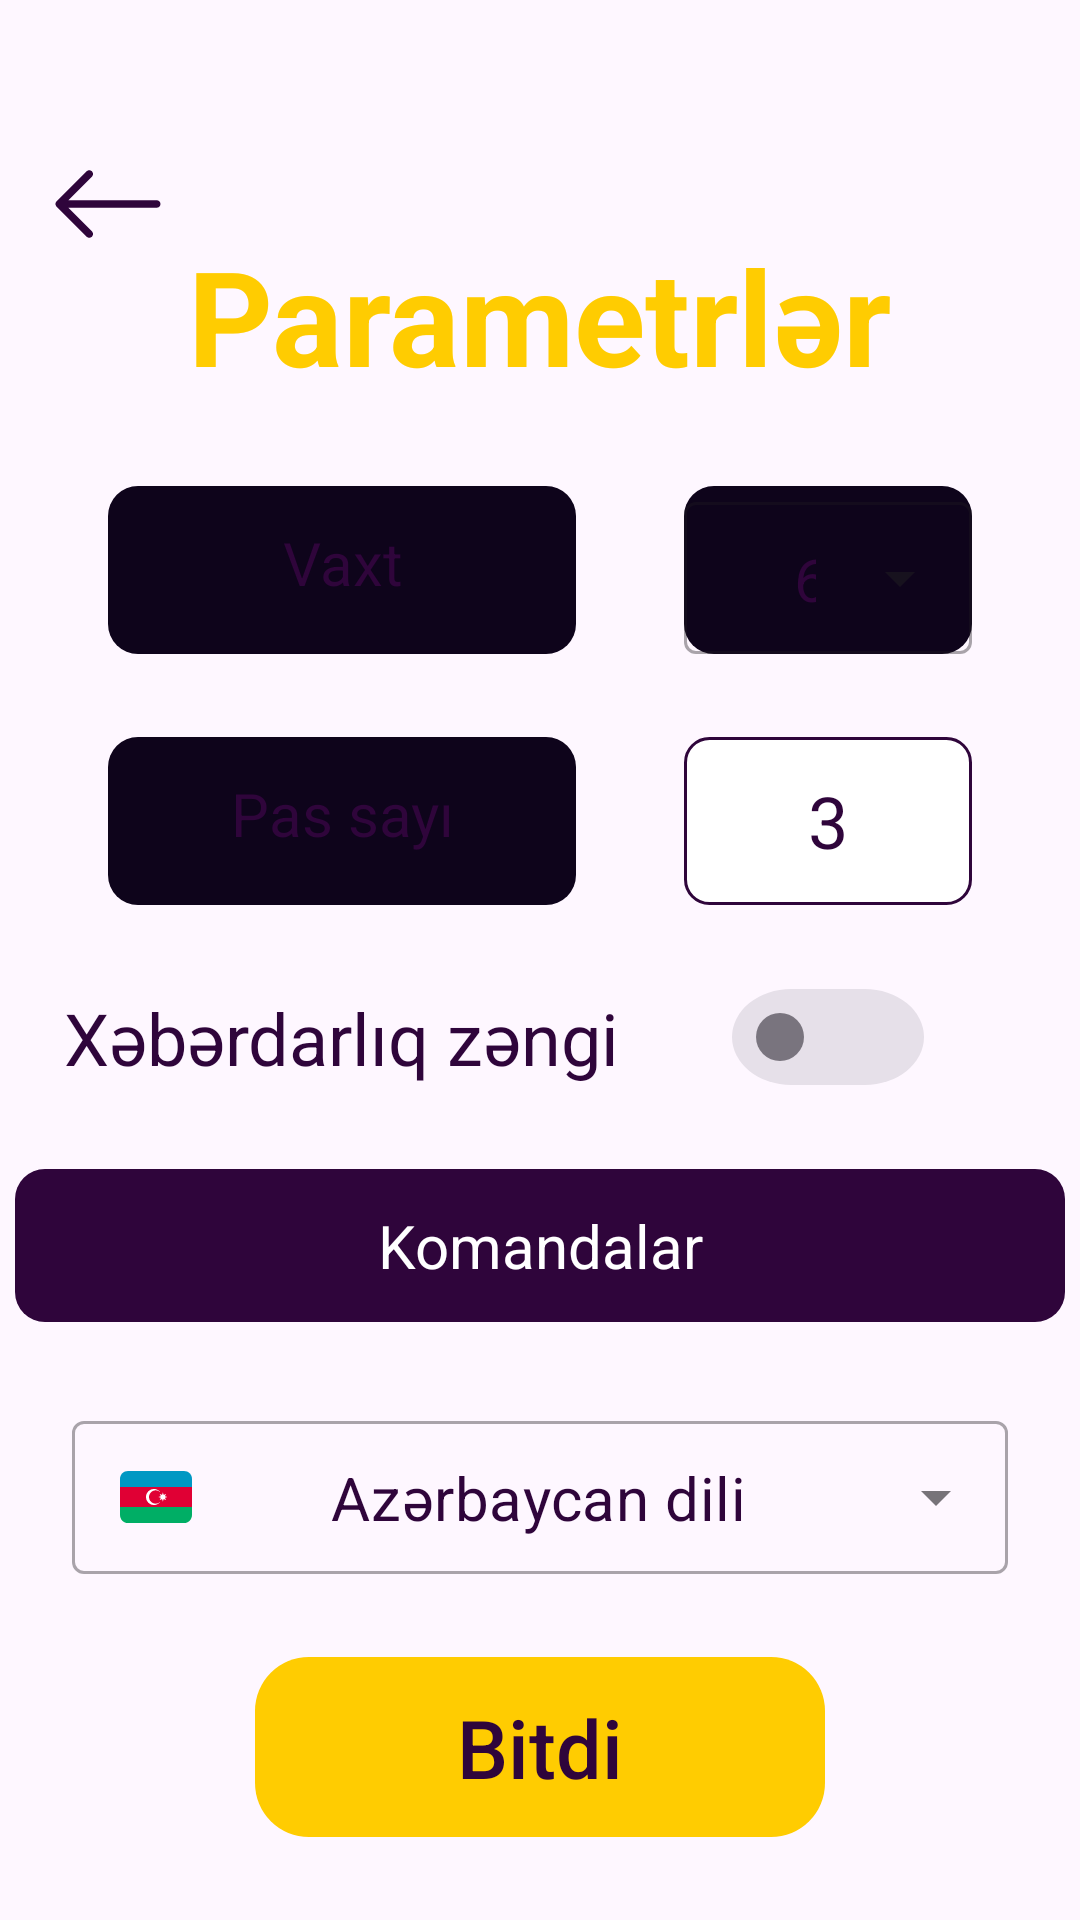

Android layout source for this screen:
<!-- AndroidManifest.xml: application theme Theme.Butabu -->
<!-- res/layout/activity_settings.xml -->
<?xml version="1.0" encoding="utf-8"?>
<androidx.constraintlayout.widget.ConstraintLayout xmlns:android="http://schemas.android.com/apk/res/android"
    xmlns:app="http://schemas.android.com/apk/res-auto"
    xmlns:tools="http://schemas.android.com/tools"
    android:id="@+id/main"
    android:layout_width="match_parent"
    android:layout_height="match_parent"
    tools:context=".activities.SettingActivity">
    <ImageView
        android:id="@+id/back_back"
        android:layout_width="wrap_content"
        android:layout_height="wrap_content"
        android:layout_marginHorizontal="16dp"
        android:layout_marginVertical="48dp"
        android:background="@drawable/ic_back_blue"
        app:layout_constraintStart_toStartOf="parent"
        app:layout_constraintTop_toTopOf="parent"
        android:backgroundTint="@color/linear_spiderman"
        />

    <TextView
        android:id="@+id/parametrler"
        android:layout_width="wrap_content"
        android:layout_height="wrap_content"
        android:text="Parametrlər"
        android:textColor="@color/yellow"
        android:textSize="44sp"
        android:textStyle="bold"
        app:layout_constraintBottom_toTopOf="@id/vaxt"
        app:layout_constraintEnd_toEndOf="parent"
        app:layout_constraintStart_toStartOf="parent"
        app:layout_constraintTop_toTopOf="@+id/back_back" />


    <TextView
        android:id="@+id/vaxt"
        android:layout_width="156dp"
        android:layout_height="56dp"
        android:background="@drawable/bg_white_rounded"
        android:padding="12dp"
        android:text="Vaxt"
        android:textAlignment="center"
        android:textColor="@color/linear_spiderman"
        android:textSize="20sp"
        app:layout_constraintTop_toBottomOf="@id/parametrler"
        app:layout_constraintBottom_toTopOf="@+id/yes"
        app:layout_constraintEnd_toStartOf="@+id/time"
        app:layout_constraintStart_toStartOf="parent" />

    <TextView
        android:id="@+id/yes"
        android:layout_width="156dp"
        android:layout_height="56dp"
        android:background="@drawable/bg_white_rounded"
        android:padding="12dp"
        android:text="Pas sayı"
        android:textAlignment="center"
        android:textColor="@color/linear_spiderman"
        android:textSize="20sp"
        app:layout_constraintBottom_toTopOf="@+id/textView5"
        app:layout_constraintEnd_toEndOf="@+id/vaxt"
        app:layout_constraintStart_toStartOf="@+id/vaxt"
        app:layout_constraintTop_toBottomOf="@+id/vaxt" />















    <com.google.android.material.textfield.TextInputLayout
        android:id="@+id/time"
        style="@style/Widget.MaterialComponents.TextInputLayout.OutlinedBox.ExposedDropdownMenu"
        android:layout_width="0dp"
        android:layout_height="0dp"
        android:background="@drawable/bg_white_rounded"
        app:layout_constraintBottom_toBottomOf="@+id/vaxt"
        app:layout_constraintEnd_toEndOf="@id/pass_count"
        app:layout_constraintStart_toStartOf="@id/pass_count"
        app:layout_constraintTop_toTopOf="@+id/vaxt">

        <AutoCompleteTextView
            android:id="@+id/timeEditText"
            android:layout_width="match_parent"
            android:layout_height="match_parent"
            android:inputType="none"
            android:padding="12dp"
            android:text="60"
            android:background="@drawable/bg_transparent"
            android:textAlignment="center"
            android:textColor="@color/linear_spiderman"
            android:textSize="20sp" />

    </com.google.android.material.textfield.TextInputLayout>

    <EditText
        android:id="@+id/pass_count"
        android:layout_width="96dp"
        android:layout_height="56dp"
        android:inputType="number"
        android:background="@drawable/time_xett"
        android:padding="8dp"
        android:text="3"
        android:textAlignment="center"
        android:textColor="@color/linear_spiderman"
        android:textSize="24sp"
        app:layout_constraintBottom_toBottomOf="@id/yes"
        app:layout_constraintEnd_toEndOf="parent"
        app:layout_constraintStart_toEndOf="@+id/yes"
        app:layout_constraintTop_toTopOf="@id/yes" />

    <TextView
        android:id="@+id/textView5"
        android:layout_width="wrap_content"
        android:layout_height="wrap_content"
        android:text="Xəbərdarlıq zəngi"
        android:textColor="@color/linear_spiderman"
        android:textSize="24sp"
        app:layout_constraintBottom_toTopOf="@+id/goTeams"
        app:layout_constraintEnd_toEndOf="@+id/yes"
        app:layout_constraintStart_toStartOf="@+id/yes"
        app:layout_constraintTop_toBottomOf="@+id/yes" />

    <TextView
        android:id="@+id/goTeams"
        android:layout_width="350dp"
        android:layout_height="wrap_content"
        android:background="@drawable/bg_white_rounded"
        android:backgroundTint="@color/linear_spiderman"
        android:padding="12dp"
        android:drawableEnd="@drawable/ic_next"
        android:text="Komandalar"
        android:textAlignment="center"
        android:textColor="@color/white"
        android:textSize="20sp"
        app:layout_constraintBottom_toTopOf="@id/languageDropdownLayout"
        app:layout_constraintEnd_toEndOf="parent"
        app:layout_constraintStart_toStartOf="parent"
        app:layout_constraintTop_toBottomOf="@id/textView5" />

    <com.google.android.material.textfield.TextInputLayout
        android:id="@+id/languageDropdownLayout"
        style="@style/Widget.MaterialComponents.TextInputLayout.OutlinedBox.ExposedDropdownMenu"
        android:layout_width="match_parent"
        android:layout_height="wrap_content"
        android:layout_marginHorizontal="24dp"
        app:layout_constraintBottom_toTopOf="@id/save_settings"
        app:layout_constraintEnd_toEndOf="parent"
        app:layout_constraintStart_toStartOf="parent"
        app:layout_constraintTop_toBottomOf="@+id/goTeams">

        <AutoCompleteTextView
            android:inputType="none"
            android:id="@+id/languageDropdown"
            android:layout_width="match_parent"
            android:layout_height="wrap_content"
            android:padding="12dp"
            android:text="Azərbaycan dili"
            android:textAlignment="center"
            android:textColor="@color/linear_spiderman"
            android:textSize="20sp"
            android:drawableEnd="@drawable/ic_drop_down_2"
            android:drawableStart="@drawable/ic_flag_azerbaijan" />

    </com.google.android.material.textfield.TextInputLayout>

    <androidx.appcompat.widget.SwitchCompat
        android:id="@+id/warning_sound"
        style="@style/Widget.Material3.CompoundButton.MaterialSwitch"
        android:layout_width="wrap_content"
        android:layout_height="wrap_content"
        android:backgroundTint="@color/switch_color"
        app:layout_constraintBottom_toBottomOf="@id/textView5"
        app:layout_constraintEnd_toEndOf="@+id/pass_count"
        app:layout_constraintStart_toStartOf="@+id/pass_count"
        app:layout_constraintTop_toTopOf="@id/textView5" />

    <androidx.appcompat.widget.AppCompatButton
        android:id="@+id/save_settings"
        android:layout_width="190dp"
        android:layout_height="60dp"
        android:background="@drawable/bg_button"
        android:backgroundTint="@color/yellow"
        android:textColor="@color/linear_spiderman"
        android:textAllCaps="false"
        android:text="Bitdi"
        android:textSize="27sp"
        app:layout_constraintBottom_toBottomOf="parent"
        app:layout_constraintEnd_toEndOf="parent"
        app:layout_constraintStart_toStartOf="parent"
        app:layout_constraintTop_toBottomOf="@id/languageDropdownLayout" />
</androidx.constraintlayout.widget.ConstraintLayout>
<!-- resources referenced by this layout -->
<resources>
  <color name="linear_spiderman">#2F053B</color>
  <color name="switch_color">#E4C5ED</color>
  <color name="white">#FFFFFFFF</color>
  <color name="yellow">#FFCC01</color>
  <!-- drawable bg_button (drawable) -->
  <?xml version="1.0" encoding="utf-8"?>
  <shape xmlns:android="http://schemas.android.com/apk/res/android">
         <corners android:radius="18dp"/>
         <size android:width="128dp" android:height="0.1dp"/>
  </shape>
  <!-- drawable bg_white_rounded (drawable) -->
  <?xml version="1.0" encoding="utf-8"?>
  <shape xmlns:android="http://schemas.android.com/apk/res/android"
      android:shape="rectangle">
      <solid android:color="@color/dark_pink"/>
      <corners android:radius="10dp"/>
  
  </shape>
  <!-- drawable ic_back_blue (drawable) -->
  <vector xmlns:android="http://schemas.android.com/apk/res/android"
      android:width="40dp"
      android:height="40dp"
      android:viewportWidth="40"
      android:viewportHeight="40">
    <path
        android:pathData="M37.5,20C37.5,19.669 37.368,19.351 37.134,19.116C36.899,18.882 36.582,18.75 36.25,18.75H6.767L14.635,10.885C14.751,10.769 14.843,10.631 14.906,10.479C14.969,10.327 15.002,10.164 15.002,10C15.002,9.836 14.969,9.673 14.906,9.521C14.843,9.369 14.751,9.231 14.635,9.115C14.519,8.999 14.381,8.907 14.229,8.844C14.077,8.781 13.914,8.748 13.75,8.748C13.586,8.748 13.423,8.781 13.271,8.844C13.119,8.907 12.981,8.999 12.865,9.115L2.865,19.115C2.749,19.231 2.656,19.369 2.593,19.521C2.53,19.673 2.498,19.836 2.498,20C2.498,20.164 2.53,20.327 2.593,20.479C2.656,20.631 2.749,20.769 2.865,20.885L12.865,30.885C12.981,31.001 13.119,31.093 13.271,31.156C13.423,31.219 13.586,31.252 13.75,31.252C13.914,31.252 14.077,31.219 14.229,31.156C14.381,31.093 14.519,31.001 14.635,30.885C14.751,30.769 14.843,30.631 14.906,30.479C14.969,30.327 15.002,30.164 15.002,30C15.002,29.836 14.969,29.673 14.906,29.521C14.843,29.369 14.751,29.231 14.635,29.115L6.767,21.25H36.25C36.582,21.25 36.899,21.118 37.134,20.884C37.368,20.649 37.5,20.331 37.5,20Z"
        android:fillColor="#30C6CC"
        android:fillType="evenOdd"/>
  </vector>
  <!-- drawable ic_drop_down_2 (drawable) -->
  <vector xmlns:android="http://schemas.android.com/apk/res/android"
      android:width="25dp"
      android:height="25dp"
      android:viewportWidth="25"
      android:viewportHeight="25">
    <path
        android:pathData="M2.572,7.26C2.644,7.187 2.731,7.129 2.826,7.09C2.92,7.051 3.022,7.03 3.125,7.03C3.228,7.03 3.33,7.051 3.424,7.09C3.519,7.129 3.606,7.187 3.678,7.26L12.5,16.083L21.322,7.26C21.395,7.187 21.481,7.13 21.576,7.09C21.671,7.051 21.772,7.031 21.875,7.031C21.978,7.031 22.079,7.051 22.174,7.09C22.269,7.13 22.355,7.187 22.428,7.26C22.501,7.332 22.558,7.419 22.598,7.514C22.637,7.608 22.657,7.71 22.657,7.813C22.657,7.916 22.637,8.017 22.598,8.112C22.558,8.207 22.501,8.293 22.428,8.366L13.053,17.741C12.981,17.814 12.894,17.872 12.799,17.911C12.705,17.95 12.603,17.971 12.5,17.971C12.397,17.971 12.295,17.95 12.201,17.911C12.106,17.872 12.019,17.814 11.947,17.741L2.572,8.366C2.499,8.293 2.441,8.207 2.402,8.112C2.363,8.017 2.342,7.916 2.342,7.813C2.342,7.71 2.363,7.608 2.402,7.513C2.441,7.419 2.499,7.332 2.572,7.26Z"
        android:fillColor="#2F053B"
        android:fillType="evenOdd"/>
  </vector>
  <!-- drawable ic_flag_azerbaijan: vector/xml drawable (drawable, 2021 chars, omitted) -->
  <!-- drawable time_xett (drawable) -->
  <?xml version="1.0" encoding="utf-8"?>
  <shape xmlns:android="http://schemas.android.com/apk/res/android"
      android:shape="rectangle">
      <solid android:color="@color/white"/>
      <corners android:radius="8dp"/>
      <stroke android:color="@color/linear_spiderman" android:width="1dp"/>
  </shape>
  <style name="Theme.Butabu" parent="Base.Theme.Butabu" />
  <color name="dark_pink">#0E041B</color>
  <style name="Base.Theme.Butabu" parent="Theme.Material3.DayNight.NoActionBar">
          
          
      </style>
</resources>
